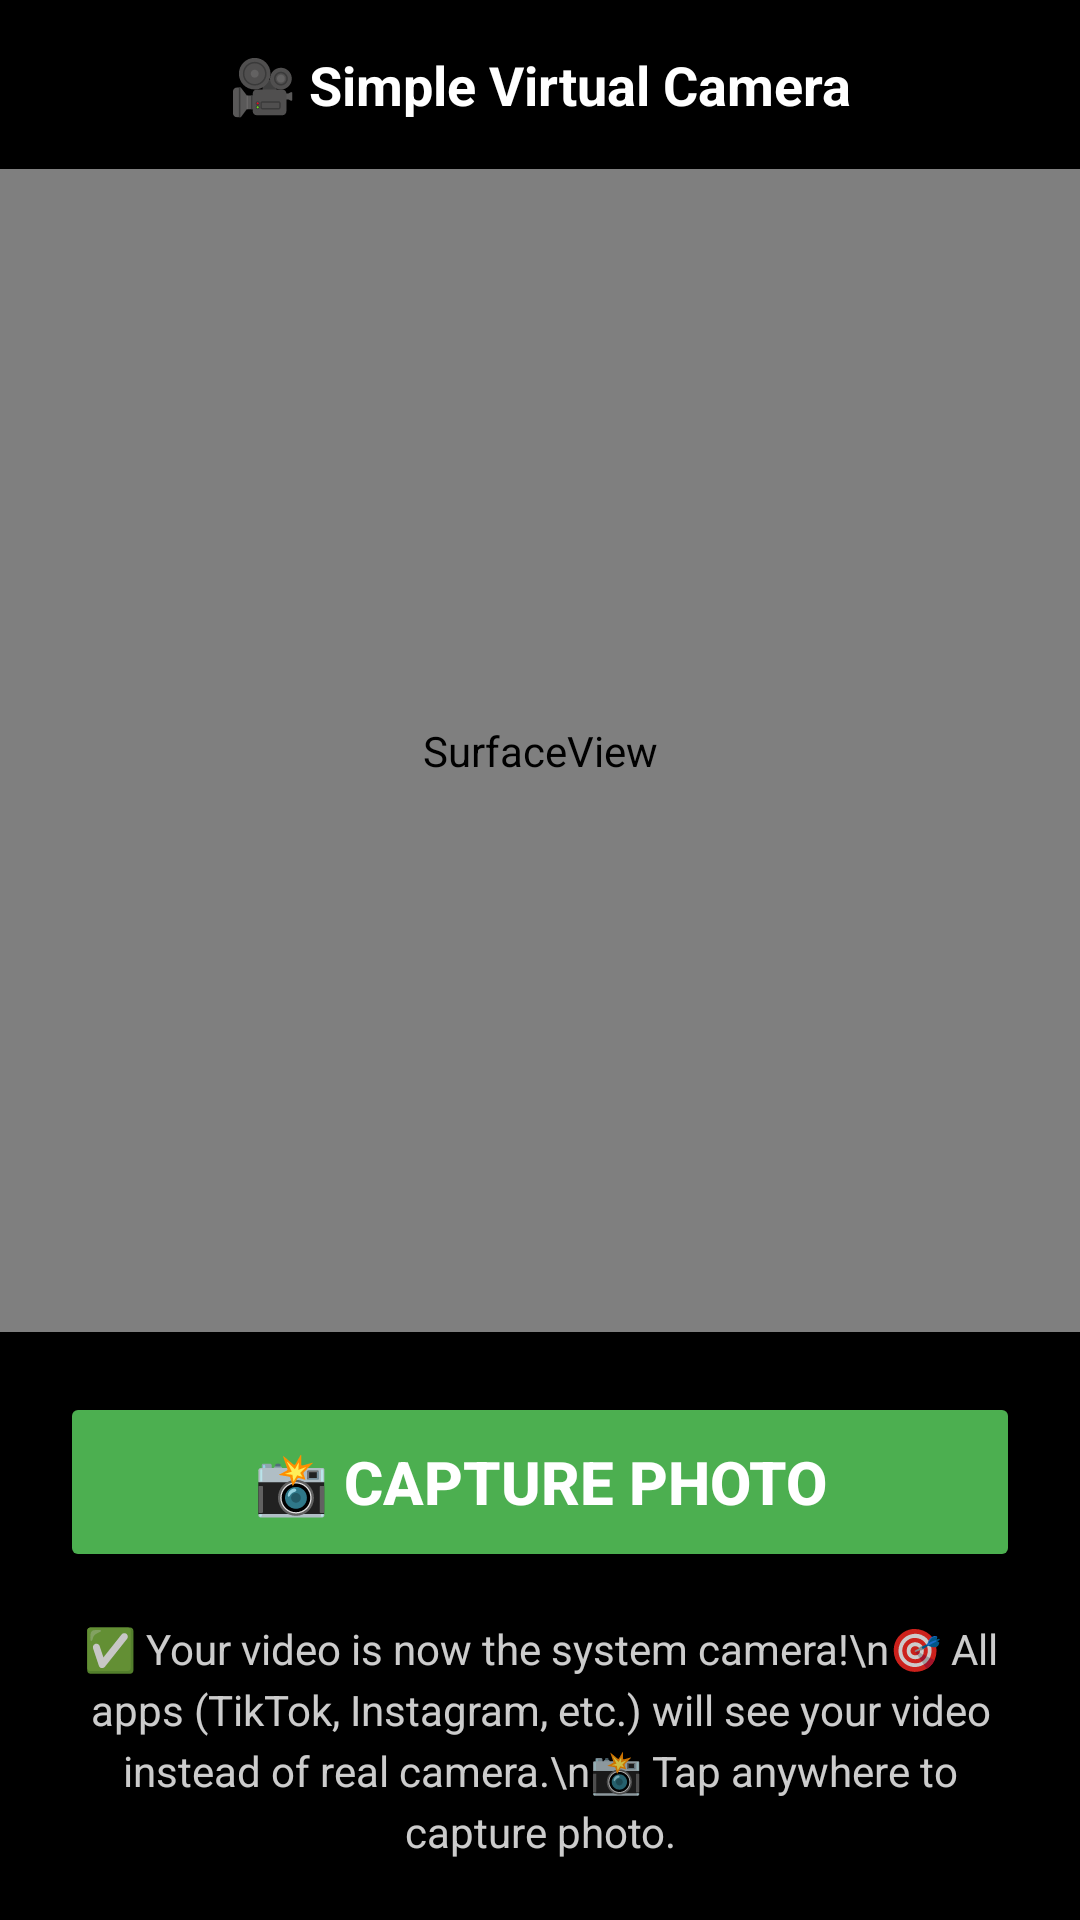

Here is an Android app screen rendered from its layout file. Give the layout XML and the strings, colors and styles it references.
<!-- AndroidManifest.xml: application theme Theme.VirtualCamera -->
<!-- res/layout/activity_simple_virtual_camera.xml -->
<?xml version="1.0" encoding="utf-8"?>
<LinearLayout xmlns:android="http://schemas.android.com/apk/res/android"
    android:layout_width="match_parent"
    android:layout_height="match_parent"
    android:orientation="vertical"
    android:background="#000000">

    
    <TextView
        android:id="@+id/simple_status_text"
        android:layout_width="match_parent"
        android:layout_height="wrap_content"
        android:text="🎥 Simple Virtual Camera"
        android:textColor="#FFFFFF"
        android:textSize="18sp"
        android:textStyle="bold"
        android:padding="16dp"
        android:gravity="center"
        android:background="#AA000000" />

    
    <SurfaceView
        android:id="@+id/simple_surface_view"
        android:layout_width="match_parent"
        android:layout_height="0dp"
        android:layout_weight="1"
        android:background="#000000" />

    
    <LinearLayout
        android:id="@+id/simple_controls"
        android:layout_width="match_parent"
        android:layout_height="wrap_content"
        android:orientation="vertical"
        android:padding="20dp"
        android:background="#DD000000">

        
        <Button
            android:id="@+id/simple_capture_button"
            android:layout_width="match_parent"
            android:layout_height="60dp"
            android:text="📸 CAPTURE PHOTO"
            android:textColor="#FFFFFF"
            android:backgroundTint="#4CAF50"
            android:textStyle="bold"
            android:textSize="20sp"
            android:layout_marginBottom="16dp" />

        
        <TextView
            android:layout_width="match_parent"
            android:layout_height="wrap_content"
            android:text="✅ Your video is now the system camera!\n🎯 All apps (TikTok, Instagram, etc.) will see your video instead of real camera.\n📸 Tap anywhere to capture photo."
            android:textColor="#CCFFFFFF"
            android:textSize="14sp"
            android:gravity="center"
            android:lineSpacingExtra="4dp" />

    </LinearLayout>

</LinearLayout>
<!-- resources referenced by this layout -->
<resources>
  <style name="Theme.VirtualCamera" parent="android:Theme.Material.Light.NoActionBar" />
</resources>
